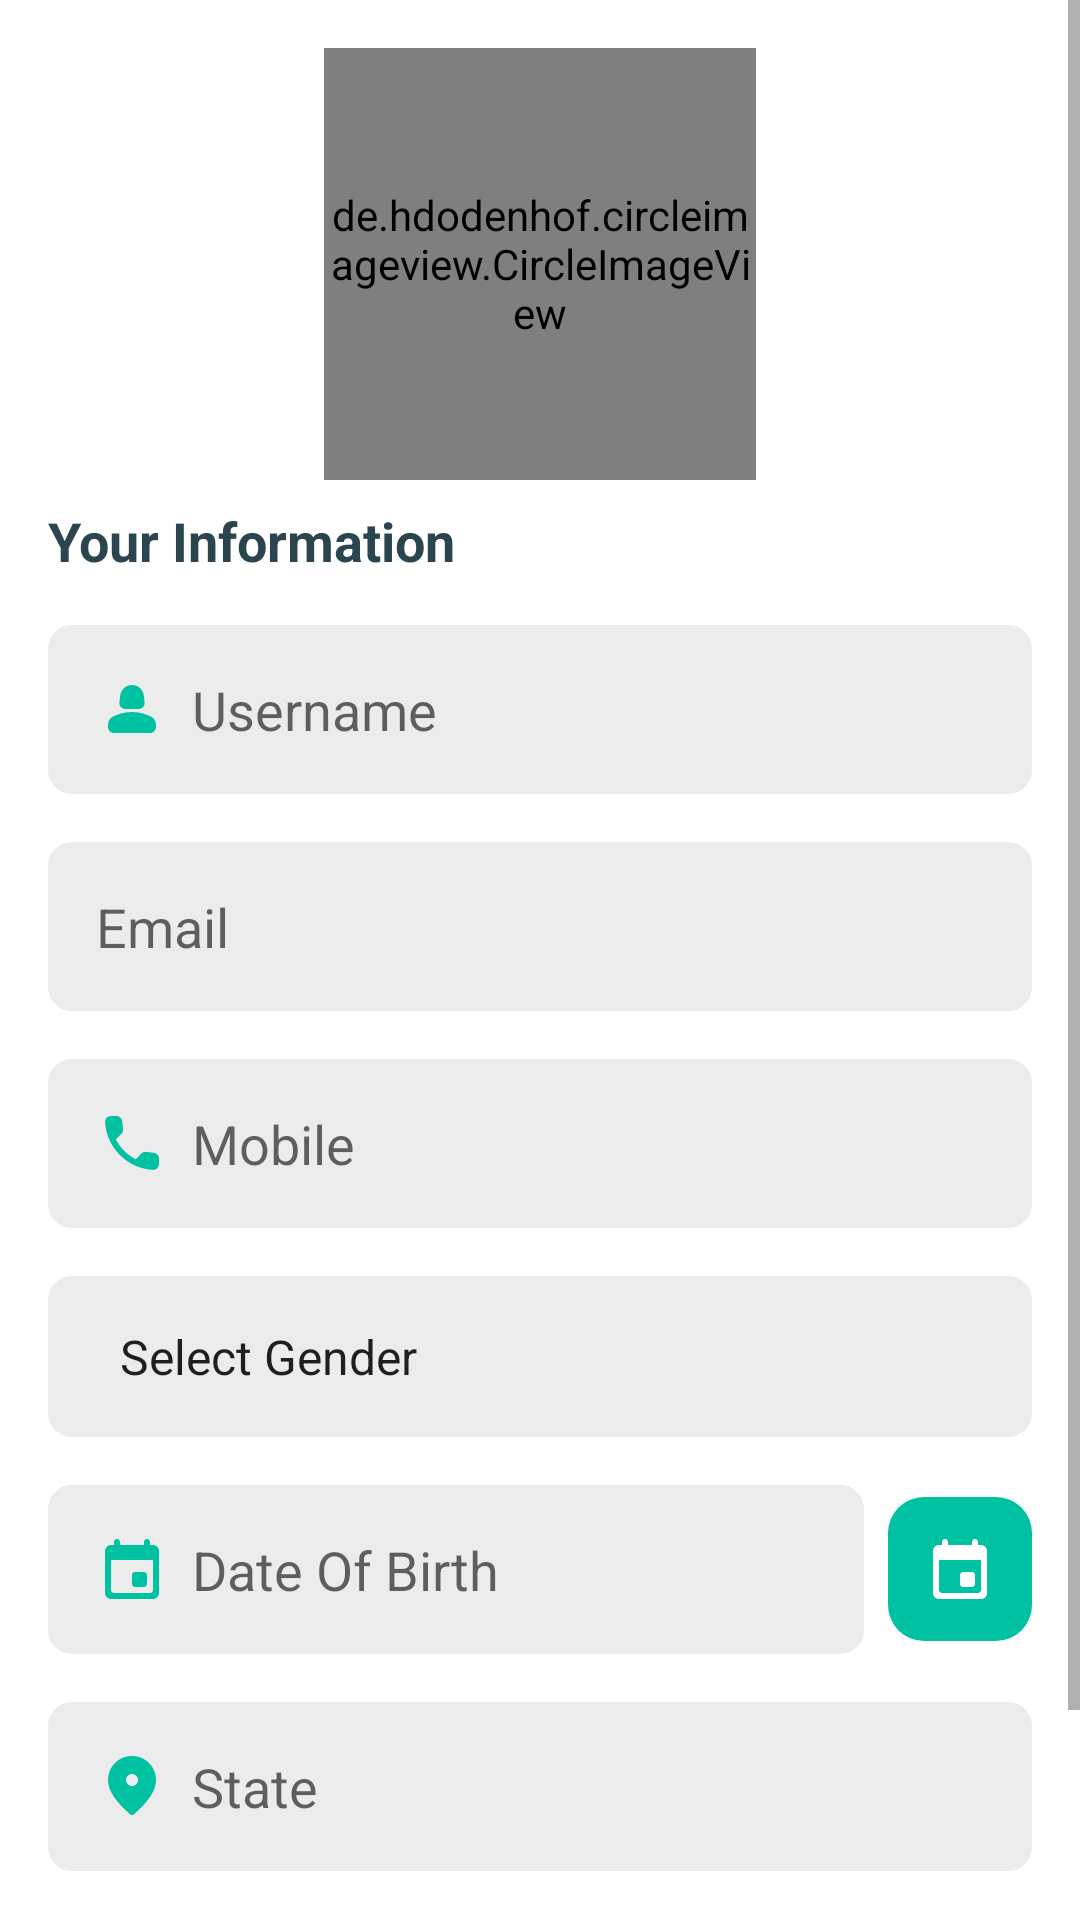

This screen was rendered from an Android layout file. Write that file and the resources it references.
<!-- AndroidManifest.xml: application theme Theme.MeetUp -->
<!-- res/layout/fragment_edit_profile.xml -->
<?xml version="1.0" encoding="utf-8"?>
<ScrollView xmlns:android="http://schemas.android.com/apk/res/android"
    xmlns:tools="http://schemas.android.com/tools"
    android:layout_width="match_parent"
    android:layout_height="match_parent"
    android:background="@color/white"
    xmlns:app="http://schemas.android.com/apk/res-auto"
    tools:context=".fragments.EditProfileFragment">

    <LinearLayout
        android:layout_width="match_parent"
        android:layout_height="wrap_content"
        android:orientation="vertical"
        android:padding="16dp">

        <RelativeLayout
            android:layout_width="144dp"
            android:layout_height="144dp"
            android:layout_gravity="center_horizontal">

            <de.hdodenhof.circleimageview.CircleImageView
                android:id="@+id/civ_profile_img"
                android:layout_width="144dp"
                android:layout_height="144dp"
                android:scaleType="centerCrop"
                app:civ_border_width="1dp"
                app:civ_border_color="@color/primary"
                android:src="@drawable/avatar_four" />

            <ImageView
                android:layout_width="48dp"
                android:layout_height="48dp"
                android:layout_alignParentRight="true"
                android:layout_alignParentBottom="true"
                android:padding="8dp"
                app:tint="@color/white"
                android:src="@drawable/ic_edit"
                android:background="@drawable/rounded_solid_background" />

        </RelativeLayout>

        <TextView
            android:layout_width="wrap_content"
            android:layout_height="wrap_content"
            android:layout_marginTop="8dp"
            android:text="Your Information"
            android:textColor="@color/text_color"
            android:textStyle="bold"
            android:textSize="18sp" />

        <EditText
            android:id="@+id/et_username"
            style="@style/EditTextStyle"
            android:hint="Username"
            android:drawableStart="@drawable/ic_user" />

        <EditText
            android:id="@+id/et_email"
            style="@style/EditTextStyle"
            android:hint="Email"
            android:drawableStart="@drawable/ic_email" />

        <EditText
            android:id="@+id/et_mobile"
            style="@style/EditTextStyle"
            android:hint="Mobile"
            android:drawableStart="@drawable/ic_mobile" />

        <Spinner
            android:id="@+id/sp_gender"
            style="@style/EditTextStyle"
            android:entries="@array/gender"
            android:drawableStart="@drawable/ic_male" />

        <RelativeLayout
            android:layout_width="match_parent"
            android:layout_height="wrap_content"
            android:layout_marginTop="16dp">

            <EditText
                android:id="@+id/et_dob"
                style="@style/EditTextStyle"
                android:layout_marginEnd="56dp"
                android:layout_marginTop="0dp"
                android:hint="Date Of Birth"
                android:drawableStart="@drawable/ic_dob_calendar" />

            <ImageButton
                android:id="@+id/ib_dob"
                android:layout_width="48dp"
                android:layout_height="48dp"
                android:layout_alignParentEnd="true"
                android:layout_centerVertical="true"
                android:src="@drawable/ic_dob_calendar"
                app:tint="@color/white"
                android:background="@drawable/rounded_background" />

        </RelativeLayout>

        <AutoCompleteTextView
            android:id="@+id/act_state"
            style="@style/EditTextStyle"
            android:hint="State"
            android:drawableStart="@drawable/ic_location" />

        <RelativeLayout
            android:layout_width="match_parent"
            android:layout_height="wrap_content"
            android:layout_marginTop="16dp">

            <Button
                android:id="@+id/btn_update_profile"
                android:layout_width="match_parent"
                android:layout_height="wrap_content"
                android:text="Update"
                android:padding="16dp" />

            <ProgressBar
                android:id="@+id/progress_bar"
                android:layout_width="wrap_content"
                android:layout_height="wrap_content"
                android:visibility="gone"
                android:layout_centerInParent="true" />

        </RelativeLayout>

    </LinearLayout>

</ScrollView>
<!-- resources referenced by this layout -->
<resources>
  <string-array name="gender">
          <item>Select Gender</item>
          <item>Male</item>
          <item>Female</item>
          <item>Transgender</item>
      </string-array>
  <color name="primary">#00C1A2</color>
  <color name="text_color">#2a454e</color>
  <color name="white">#FFFFFFFF</color>
  <!-- drawable ic_location (drawable) -->
  <vector android:height="24dp" android:tint="@color/primary"
      android:viewportHeight="24" android:viewportWidth="24"
      android:width="24dp" xmlns:android="http://schemas.android.com/apk/res/android">
      <path android:fillColor="@android:color/white" android:pathData="M12,2c-4.2,0 -8,3.22 -8,8.2c0,3.18 2.45,6.92 7.34,11.23c0.38,0.33 0.95,0.33 1.33,0C17.55,17.12 20,13.38 20,10.2C20,5.22 16.2,2 12,2zM12,12c-1.1,0 -2,-0.9 -2,-2c0,-1.1 0.9,-2 2,-2c1.1,0 2,0.9 2,2C14,11.1 13.1,12 12,12z"/>
  </vector>
  <!-- drawable ic_male (drawable) -->
  <vector android:height="24dp" android:tint="@color/primary"
      android:viewportHeight="24" android:viewportWidth="24"
      android:width="24dp" xmlns:android="http://schemas.android.com/apk/res/android">
      <path android:fillColor="@android:color/white" android:pathData="M19,4h-4c-0.55,0 -1,0.45 -1,1c0,0.55 0.45,1 1,1h1.58l-3.97,3.97C11.73,9.36 10.66,9 9.5,9C6.46,9 4,11.46 4,14.5C4,17.54 6.46,20 9.5,20s5.5,-2.46 5.5,-5.5c0,-1.16 -0.36,-2.23 -0.97,-3.12L18,7.42V9c0,0.55 0.45,1 1,1s1,-0.45 1,-1V5C20,4.45 19.55,4 19,4zM9.5,18C7.57,18 6,16.43 6,14.5C6,12.57 7.57,11 9.5,11s3.5,1.57 3.5,3.5C13,16.43 11.43,18 9.5,18z"/>
  </vector>
  <!-- drawable ic_mobile (drawable) -->
  <vector android:height="24dp" android:tint="@color/primary"
      android:viewportHeight="24" android:viewportWidth="24"
      android:width="24dp" xmlns:android="http://schemas.android.com/apk/res/android">
      <path android:fillColor="@android:color/white" android:pathData="M19.23,15.26l-2.54,-0.29c-0.61,-0.07 -1.21,0.14 -1.64,0.57l-1.84,1.84c-2.83,-1.44 -5.15,-3.75 -6.59,-6.59l1.85,-1.85c0.43,-0.43 0.64,-1.03 0.57,-1.64l-0.29,-2.52c-0.12,-1.01 -0.97,-1.77 -1.99,-1.77H5.03c-1.13,0 -2.07,0.94 -2,2.07 0.53,8.54 7.36,15.36 15.89,15.89 1.13,0.07 2.07,-0.87 2.07,-2v-1.73c0.01,-1.01 -0.75,-1.86 -1.76,-1.98z"/>
  </vector>
  <!-- drawable rounded_background (drawable) -->
  <?xml version="1.0" encoding="utf-8"?>
  <shape
      xmlns:android="http://schemas.android.com/apk/res/android"
      android:shape="rectangle">
  
      <corners android:radius="12dp" />
      <solid android:color="@color/primary" />
  
  </shape>
  <style name="EditTextStyle">
          <item name="android:layout_width">match_parent</item>
          <item name="android:layout_height">wrap_content</item>
          <item name="android:layout_marginTop">16dp</item>
          <item name="android:background">@drawable/edittext_background</item>
          <item name="android:padding">16dp</item>
          <item name="android:drawablePadding">8dp</item>
      </style>
  <style name="Theme.MeetUp" parent="Theme.MaterialComponents.Light.DarkActionBar">
          
          <item name="colorPrimary">@color/primary</item>
          <item name="colorPrimaryVariant">@color/primary</item>
          <item name="colorOnPrimary">@color/white</item>
          
          <item name="colorSecondary">@color/primary</item>
          <item name="colorSecondaryVariant">@color/primary</item>
          <item name="colorOnSecondary">@color/black</item>
          
          <item name="android:statusBarColor">?attr/colorPrimaryVariant</item>
          
      </style>
  <!-- drawable edittext_background (drawable) -->
  <?xml version="1.0" encoding="utf-8"?>
  <shape
      xmlns:android="http://schemas.android.com/apk/res/android"
      android:shape="rectangle">
  
      <solid android:color="@color/input_background" />
  
      <corners android:radius="8dp" />
  
  </shape>
  <color name="black">#FF000000</color>
  <color name="input_background">#ECECEC</color>
</resources>
